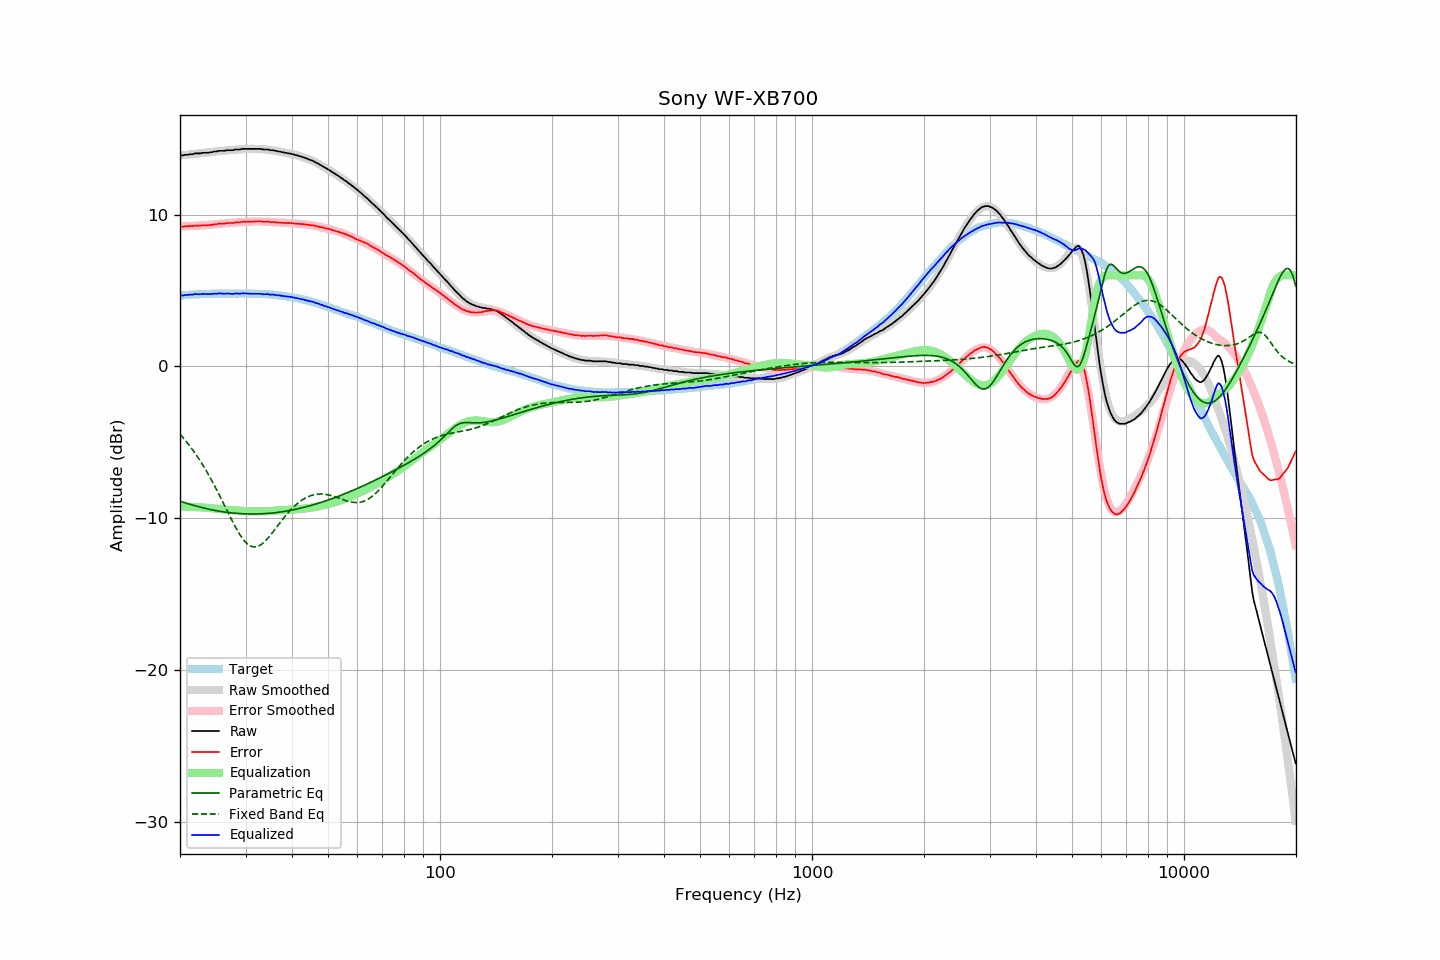

The file beside this chart, header and first rows:
frequency, raw, error, smoothed, error_smoothed, equalization, parametric_eq, fixed_band_eq, equalized_raw, equalized_smoothed, target
20.00, 13.90, 9.23, 13.90, 9.22, -9.22, -8.87, -4.46, 4.68, 4.67, 4.67
20.20, 13.90, 9.22, 13.91, 9.23, -9.23, -8.91, -4.58, 4.68, 4.68, 4.68
20.40, 13.90, 9.21, 13.92, 9.23, -9.23, -8.94, -4.70, 4.67, 4.69, 4.69
20.61, 13.94, 9.24, 13.93, 9.23, -9.23, -8.98, -4.83, 4.71, 4.70, 4.70
20.81, 13.94, 9.24, 13.94, 9.24, -9.24, -9.01, -4.95, 4.71, 4.71, 4.70
21.02, 13.94, 9.23, 13.96, 9.24, -9.24, -9.04, -5.09, 4.70, 4.72, 4.71
21.23, 13.98, 9.26, 13.97, 9.25, -9.25, -9.07, -5.22, 4.74, 4.72, 4.72
21.44, 13.98, 9.24, 13.98, 9.25, -9.25, -9.11, -5.36, 4.73, 4.73, 4.74
21.66, 13.98, 9.24, 13.99, 9.26, -9.26, -9.14, -5.51, 4.73, 4.74, 4.74
21.87, 14.03, 9.28, 14.00, 9.26, -9.26, -9.17, -5.66, 4.77, 4.74, 4.75
22.09, 14.03, 9.28, 14.02, 9.27, -9.27, -9.19, -5.81, 4.77, 4.75, 4.75
22.31, 14.03, 9.27, 14.03, 9.27, -9.27, -9.22, -5.96, 4.76, 4.75, 4.76
22.54, 14.03, 9.27, 14.04, 9.28, -9.28, -9.25, -6.12, 4.75, 4.76, 4.76
22.76, 14.04, 9.28, 14.05, 9.28, -9.28, -9.28, -6.29, 4.76, 4.76, 4.77
22.99, 14.07, 9.31, 14.06, 9.29, -9.29, -9.30, -6.46, 4.78, 4.77, 4.77
23.22, 14.07, 9.31, 14.07, 9.30, -9.30, -9.33, -6.63, 4.78, 4.77, 4.77
23.45, 14.07, 9.30, 14.08, 9.31, -9.31, -9.35, -6.81, 4.77, 4.78, 4.78
23.69, 14.07, 9.30, 14.09, 9.31, -9.31, -9.38, -6.99, 4.76, 4.78, 4.77
23.92, 14.08, 9.31, 14.10, 9.32, -9.32, -9.40, -7.18, 4.76, 4.78, 4.77
24.16, 14.11, 9.33, 14.11, 9.33, -9.33, -9.42, -7.36, 4.78, 4.78, 4.78
24.40, 14.11, 9.32, 14.13, 9.34, -9.34, -9.45, -7.56, 4.77, 4.78, 4.79
24.65, 14.15, 9.36, 14.14, 9.35, -9.35, -9.47, -7.76, 4.80, 4.79, 4.79
24.89, 14.16, 9.37, 14.15, 9.37, -9.37, -9.49, -7.96, 4.80, 4.79, 4.79
25.14, 14.16, 9.37, 14.17, 9.38, -9.38, -9.51, -8.16, 4.79, 4.79, 4.79
25.39, 14.20, 9.41, 14.18, 9.39, -9.39, -9.53, -8.37, 4.82, 4.79, 4.79
25.65, 14.20, 9.41, 14.19, 9.40, -9.40, -9.54, -8.58, 4.81, 4.79, 4.79
25.91, 14.20, 9.41, 14.20, 9.41, -9.41, -9.56, -8.79, 4.79, 4.79, 4.79
26.16, 14.20, 9.41, 14.21, 9.42, -9.42, -9.58, -9.01, 4.78, 4.79, 4.80
26.43, 14.21, 9.42, 14.22, 9.43, -9.43, -9.59, -9.22, 4.79, 4.79, 4.80
26.69, 14.24, 9.45, 14.23, 9.44, -9.44, -9.61, -9.44, 4.81, 4.79, 4.80
26.96, 14.24, 9.45, 14.24, 9.44, -9.44, -9.62, -9.65, 4.80, 4.79, 4.79
27.23, 14.24, 9.45, 14.25, 9.45, -9.45, -9.63, -9.86, 4.79, 4.80, 4.79
27.50, 14.24, 9.45, 14.26, 9.46, -9.46, -9.64, -10.07, 4.78, 4.80, 4.79
27.77, 14.24, 9.44, 14.27, 9.47, -9.47, -9.66, -10.28, 4.77, 4.80, 4.80
28.05, 14.28, 9.48, 14.28, 9.48, -9.48, -9.67, -10.48, 4.81, 4.80, 4.80
28.33, 14.29, 9.49, 14.28, 9.48, -9.48, -9.68, -10.67, 4.81, 4.80, 4.80
28.62, 14.29, 9.50, 14.29, 9.49, -9.49, -9.68, -10.86, 4.80, 4.80, 4.80
28.90, 14.29, 9.49, 14.30, 9.50, -9.50, -9.69, -11.03, 4.79, 4.80, 4.81
29.19, 14.31, 9.51, 14.31, 9.51, -9.51, -9.70, -11.20, 4.80, 4.80, 4.80
29.48, 14.33, 9.53, 14.32, 9.51, -9.51, -9.70, -11.34, 4.82, 4.80, 4.80
29.78, 14.33, 9.53, 14.32, 9.52, -9.52, -9.71, -11.48, 4.81, 4.80, 4.80
30.08, 14.33, 9.52, 14.33, 9.53, -9.53, -9.71, -11.59, 4.80, 4.80, 4.81
30.38, 14.33, 9.53, 14.33, 9.53, -9.53, -9.72, -11.69, 4.80, 4.80, 4.80
30.68, 14.33, 9.54, 14.34, 9.54, -9.54, -9.72, -11.77, 4.79, 4.80, 4.80
30.99, 14.33, 9.54, 14.34, 9.54, -9.54, -9.72, -11.83, 4.79, 4.79, 4.79
31.30, 14.33, 9.54, 14.34, 9.54, -9.54, -9.72, -11.87, 4.79, 4.79, 4.79
31.61, 14.33, 9.54, 14.34, 9.55, -9.55, -9.72, -11.89, 4.79, 4.79, 4.79
31.93, 14.33, 9.55, 14.33, 9.55, -9.55, -9.72, -11.88, 4.78, 4.79, 4.78
32.24, 14.33, 9.55, 14.33, 9.55, -9.55, -9.72, -11.86, 4.78, 4.78, 4.79
32.57, 14.33, 9.56, 14.33, 9.55, -9.55, -9.71, -11.82, 4.79, 4.78, 4.77
32.89, 14.33, 9.56, 14.32, 9.55, -9.55, -9.71, -11.77, 4.79, 4.77, 4.77
33.22, 14.31, 9.54, 14.31, 9.54, -9.54, -9.71, -11.69, 4.77, 4.77, 4.77
33.55, 14.29, 9.53, 14.31, 9.54, -9.54, -9.70, -11.60, 4.75, 4.77, 4.77
33.89, 14.29, 9.53, 14.30, 9.54, -9.54, -9.69, -11.50, 4.76, 4.76, 4.76
34.23, 14.29, 9.54, 14.29, 9.53, -9.53, -9.69, -11.39, 4.76, 4.75, 4.75
34.57, 14.29, 9.54, 14.27, 9.53, -9.53, -9.68, -11.27, 4.77, 4.75, 4.75
34.92, 14.24, 9.51, 14.26, 9.52, -9.52, -9.67, -11.15, 4.72, 4.74, 4.74
35.27, 14.24, 9.50, 14.24, 9.51, -9.51, -9.66, -11.02, 4.73, 4.73, 4.74
35.62, 14.24, 9.52, 14.23, 9.50, -9.50, -9.65, -10.88, 4.74, 4.72, 4.72
35.97, 14.20, 9.49, 14.21, 9.50, -9.50, -9.64, -10.74, 4.71, 4.71, 4.72
... 635 more rows
